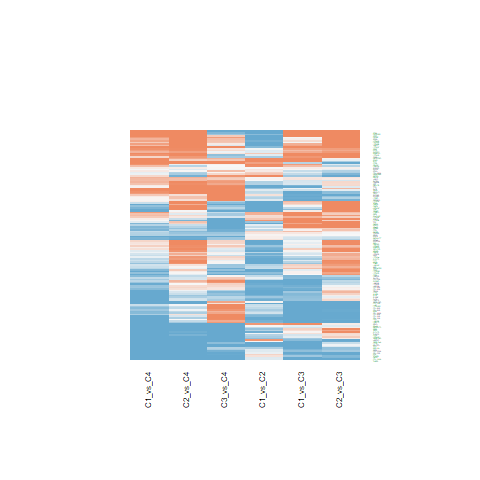

Values plotted in this chart, from the file beside it:
C1_vs_C2.ID, C1_vs_C2.logFC, C1_vs_C2.AveExpr, C1_vs_C2.t, C1_vs_C2.P.Value, C1_vs_C2.adj.P.Val, C1_vs_C2.B, C1_vs_C3.ID, C1_vs_C3.logFC, C1_vs_C3.AveExpr, C1_vs_C3.t, C1_vs_C3.P.Value, C1_vs_C3.adj.P.Val, C1_vs_C3.B, C1_vs_C4.ID, C1_vs_C4.logFC, C1_vs_C4.AveExpr, C1_vs_C4.t, C1_vs_C4.P.Value, C1_vs_C4.adj.P.Val, C1_vs_C4.B, C2_vs_C3.ID, C2_vs_C3.logFC, C2_vs_C3.AveExpr
285590, -0.3605, 20.64, -1.364, 0.1804, 0.3204, -5.527, 285590, 0.2722, 20.64, 0.8407, 0.4056, 0.5764, -6.643, 285590, -0.3203, 20.64, -0.7662, 0.4481, 0.6722, -6.281, 285590, 0.6327, 20.64
375790, -0.9138, 21.42, -2.132, 0.03937, 0.1067, -4.289, 375790, 0.3807, 21.42, 0.7251, 0.4727, 0.6375, -6.734, 375790, 0.225, 21.42, 0.3319, 0.7417, 0.8721, -6.519, 375790, 1.294, 21.42
1463, -0.1469, 22.67, -0.1908, 0.8496, 0.9073, -6.416, 1463, 1.606, 22.67, 1.703, 0.09642, 0.2058, -5.577, 1463, 0.9078, 22.67, 0.7456, 0.4603, 0.6812, -6.296, 1463, 1.753, 22.67
102, -0.1702, 20.64, -0.6732, 0.5048, 0.6485, -6.209, 102, 0.6836, 20.64, 2.208, 0.03317, 0.09065, -4.664, 102, 0.6157, 20.64, 1.54, 0.1315, 0.3316, -5.416, 102, 0.8538, 20.64
3911, -1.567, 21.06, -3.055, 0.004042, 0.02057, -2.263, 3911, -0.638, 21.06, -1.015, 0.3162, 0.4872, -6.482, 3911, -0.6615, 21.06, -0.8154, 0.4198, 0.6496, -6.242, 3911, 0.9292, 21.06
8985, -0.4711, 20.87, -1.53, 0.134, 0.2605, -5.298, 8985, 0.2487, 20.87, 0.6595, 0.5135, 0.6734, -6.78, 8985, -1.697, 20.87, -3.486, 0.001225, 0.01399, -1.266, 8985, 0.7198, 20.87
10049, -0.002212, 20.12, -0.008166, 0.9935, 0.9968, -6.434, 10049, -0.246, 20.12, -0.7414, 0.4628, 0.6283, -6.722, 10049, 0.5228, 20.12, 1.221, 0.2295, 0.4605, -5.839, 10049, -0.2438, 20.12
10211, -0.9573, 21.8, -3.932, 0.0003333, 0.00369, 0.04975, 10211, -0.427, 21.8, -1.432, 0.16, 0.3001, -5.983, 10211, -0.09551, 21.8, -0.2481, 0.8053, 0.9059, -6.543, 10211, 0.5303, 21.8
1842, 0.2575, 19.43, 0.7018, 0.487, 0.6335, -6.19, 1842, 0.6252, 19.43, 1.391, 0.172, 0.3161, -6.039, 1842, 0.4096, 19.43, 0.7061, 0.4843, 0.6991, -6.325, 1842, 0.3677, 19.43
5340, -1.119, 22.42, -2.795, 0.007997, 0.03373, -2.883, 5340, -0.786, 22.42, -1.603, 0.1169, 0.2364, -5.734, 5340, -1.436, 22.42, -2.269, 0.02885, 0.1231, -4.144, 5340, 0.3328, 22.42
2, -0.9039, 24.14, -2.013, 0.05101, 0.1292, -4.509, 2, -0.2203, 24.14, -0.4005, 0.6909, 0.8114, -6.918, 2, -0.2505, 24.14, -0.3528, 0.7261, 0.8637, -6.512, 2, 0.6837, 24.14
7076, -0.9203, 22.56, -2.024, 0.04983, 0.1274, -4.489, 7076, 0.04867, 22.56, 0.0874, 0.9308, 0.962, -6.996, 7076, -1.845, 22.56, -2.567, 0.0142, 0.07921, -3.516, 7076, 0.969, 22.56
1471, -0.7344, 23.2, -1.345, 0.1865, 0.326, -5.551, 1471, 3.724, 23.2, 5.566, 2.04428099381598e-06, 3.37482595099793e-05, 4.577, 1471, 3.118, 23.2, 3.611, 0.0008563, 0.01122, -0.9305, 1471, 4.458, 23.2
1277, -0.8061, 23.33, -0.908, 0.3695, 0.5269, -6.027, 1277, -2.737, 23.33, -2.517, 0.01603, 0.05144, -4.015, 1277, -1.032, 23.33, -0.7355, 0.4664, 0.6855, -6.304, 1277, -1.931, 23.33
1281, 0.03397, 21.44, 0.05548, 0.956, 0.9747, -6.433, 1281, -2.392, 21.44, -3.19, 0.002799, 0.0125, -2.403, 1281, -1.651, 21.44, -1.705, 0.09617, 0.2698, -5.165, 1281, -2.426, 21.44
1282, -0.915, 22.12, -1.772, 0.08414, 0.1866, -4.926, 1282, -0.8043, 22.12, -1.272, 0.2109, 0.3651, -6.194, 1282, -0.6138, 22.12, -0.7519, 0.4566, 0.6786, -6.292, 1282, 0.1107, 22.12
2243, 0.1661, 23.77, 0.2739, 0.7856, 0.8627, -6.397, 2243, 0.03472, 23.77, 0.04675, 0.963, 0.9798, -6.999, 2243, -0.01206, 23.77, -0.01258, 0.99, 0.9966, -6.574, 2243, -0.1314, 23.77
2244, 0.1676, 24.88, 0.2694, 0.7891, 0.8649, -6.398, 2244, 0.1432, 24.88, 0.188, 0.8519, 0.9177, -6.982, 2244, -0.4627, 24.88, -0.4704, 0.6406, 0.8115, -6.463, 2244, -0.02434, 24.88
2266, 0.03715, 24.85, 0.0624, 0.9506, 0.9722, -6.432, 2266, 0.0314, 24.85, 0.04306, 0.9659, 0.9816, -6.999, 2266, -0.4927, 24.85, -0.5233, 0.6037, 0.7873, -6.437, 2266, -0.005754, 24.85
2335, -0.1063, 22.73, -0.2077, 0.8365, 0.8988, -6.413, 2335, -1.584, 22.73, -2.529, 0.01559, 0.05024, -3.99, 2335, -2.667, 22.73, -3.297, 0.002082, 0.02069, -1.76, 2335, -1.478, 22.73
7276, -1.104, 23.85, -2.224, 0.03202, 0.09174, -4.111, 7276, -0.8237, 23.85, -1.355, 0.1832, 0.3315, -6.088, 7276, 0.1141, 23.85, 0.1454, 0.8851, 0.9462, -6.563, 7276, 0.2801, 23.85
3818, -1.15, 20.24, -3.136, 0.003239, 0.01769, -2.061, 3818, -0.584, 20.24, -1.301, 0.2008, 0.3538, -6.157, 3818, -1.381, 20.24, -2.383, 0.0221, 0.1048, -3.91, 3818, 0.5655, 20.24
7448, -1.105, 23.2, -2.363, 0.02316, 0.07208, -3.829, 7448, -1.161, 23.2, -2.027, 0.04949, 0.1236, -5.013, 7448, -2.682, 23.2, -3.629, 0.0008131, 0.01093, -0.882, 7448, -0.05577, 23.2
7450, -0.3781, 20.77, -0.9402, 0.3529, 0.5101, -5.997, 7450, -1.105, 20.77, -2.244, 0.03058, 0.08496, -4.592, 7450, 0.9319, 20.77, 1.466, 0.1507, 0.36, -5.523, 7450, -0.7269, 20.77
826, -1.097, 22.28, -4.157, 0.0001696, 0.002359, 0.6845, 826, -0.1318, 22.28, -0.4079, 0.6856, 0.8074, -6.915, 826, 0.1789, 22.28, 0.429, 0.6703, 0.8294, -6.482, 826, 0.9648, 22.28
351, -0.4713, 21.33, -1.241, 0.2219, 0.3671, -5.679, 351, 0.342, 21.33, 0.7355, 0.4664, 0.6318, -6.726, 351, -0.2739, 21.33, -0.4562, 0.6507, 0.8176, -6.47, 351, 0.8133, 21.33
3690, -1.039, 20.47, -2.072, 0.04489, 0.118, -4.401, 3690, -1.491, 20.47, -2.427, 0.01992, 0.06078, -4.211, 3690, -0.615, 20.47, -0.7755, 0.4427, 0.6689, -6.274, 3690, -0.4516, 20.47
3689, -1.117, 20.47, -3.275, 0.002215, 0.01342, -1.712, 3689, 0.07048, 20.47, 0.1688, 0.8668, 0.925, -6.985, 3689, -1.016, 20.47, -1.885, 0.06683, 0.2138, -4.864, 3689, 1.187, 20.47
5054, -0.5306, 20.28, -1.556, 0.1278, 0.251, -5.261, 5054, -0.152, 20.28, -0.3639, 0.7179, 0.8302, -6.932, 5054, -1.675, 20.28, -3.106, 0.003523, 0.03021, -2.247, 5054, 0.3786, 20.28
3383, -2.684, 21.13, -6.326, 1.79449901465332e-07, 3.5549644273046e-05, 7.192, 3383, 0.1142, 21.13, 0.2197, 0.8272, 0.9032, -6.975, 3383, -2.711, 21.13, -4.041, 0.0002406, 0.00485, 0.267, 3383, 2.798, 21.13
3688, -0.4319, 22.39, -1.781, 0.08272, 0.1842, -4.912, 3688, -0.1385, 22.39, -0.4664, 0.6435, 0.7761, -6.889, 3688, -0.05106, 22.39, -0.1332, 0.8948, 0.9503, -6.565, 3688, 0.2933, 22.39
1290, -0.163, 20.45, -0.3689, 0.7142, 0.8152, -6.366, 1290, -0.7056, 20.45, -1.304, 0.1999, 0.3528, -6.153, 1290, -1.594, 20.45, -2.282, 0.02802, 0.1206, -4.119, 1290, -0.5425, 20.45
3685, -2.579, 21.94, -9.037, 3.98192990088252e-11, 1.1438093640285e-07, 15.16, 3685, -0.04401, 21.94, -0.1259, 0.9004, 0.944, -6.992, 3685, -0.6708, 21.94, -1.487, 0.1451, 0.3524, -5.493, 3685, 2.535, 21.94
302, -0.1153, 24.99, -0.2783, 0.7822, 0.8602, -6.395, 302, 1.608, 24.99, 3.168, 0.002976, 0.01312, -2.461, 302, -0.439, 24.99, -0.6701, 0.5067, 0.7174, -6.349, 302, 1.723, 24.99
823, -1.078, 22.89, -5.303, 4.74218049574487e-06, 0.0002096, 4.073, 823, 0.05127, 22.89, 0.2059, 0.8379, 0.9101, -6.978, 823, -0.1709, 22.89, -0.5316, 0.598, 0.7838, -6.432, 823, 1.129, 22.89
1634, -1.169, 23.13, -1.691, 0.09874, 0.2096, -5.056, 1634, -2.784, 23.13, -3.289, 0.002133, 0.01001, -2.148, 1634, -1.681, 23.13, -1.538, 0.1321, 0.3323, -5.419, 1634, -1.615, 23.13
1514, -0.03518, 21.58, -0.1042, 0.9176, 0.951, -6.429, 1514, 0.3229, 21.58, 0.7807, 0.4397, 0.6075, -6.692, 1514, -0.7207, 21.58, -1.35, 0.1849, 0.4085, -5.679, 1514, 0.358, 21.58
3912, -0.9915, 21.68, -2.13, 0.03947, 0.1069, -4.291, 3912, -1.952, 21.68, -3.425, 0.001457, 0.007399, -1.788, 3912, -0.9904, 21.68, -1.346, 0.186, 0.4102, -5.684, 3912, -0.9605, 21.68
7057, -0.1625, 21.98, -0.2572, 0.7984, 0.871, -6.401, 7057, -1.151, 21.98, -1.487, 0.145, 0.2792, -5.906, 7057, -2.56, 21.98, -2.562, 0.01435, 0.0799, -3.526, 7057, -0.9883, 21.98
1278, -0.7104, 23.34, -0.8817, 0.3833, 0.5399, -6.049, 1278, -2.299, 23.34, -2.33, 0.02504, 0.07309, -4.415, 1278, -0.5159, 23.34, -0.405, 0.6877, 0.8406, -6.492, 1278, -1.589, 23.34
3326, 0.3638, 24.1, 1.9, 0.06484, 0.1549, -4.711, 3326, -0.1368, 24.1, -0.5834, 0.563, 0.7135, -6.827, 3326, -0.124, 24.1, -0.4096, 0.6843, 0.8397, -6.49, 3326, -0.5007, 24.1
1991, -0.8713, 21.25, -1.639, 0.1092, 0.2241, -5.137, 1991, -0.7706, 21.25, -1.184, 0.2437, 0.4066, -6.3, 1991, -1.491, 21.25, -1.774, 0.08383, 0.2468, -5.053, 1991, 0.1007, 21.25
4313, 0.9539, 17.98, 2.194, 0.03425, 0.09608, -4.169, 4313, 0.5056, 17.98, 0.9494, 0.3483, 0.5194, -6.547, 4313, 0.5067, 17.98, 0.7371, 0.4655, 0.6848, -6.303, 4313, -0.4483, 17.98
3674, -0.3171, 21.6, -0.5849, 0.562, 0.6965, -6.264, 3674, -1.686, 21.6, -2.538, 0.01522, 0.04934, -3.968, 3674, -0.332, 21.6, -0.3873, 0.7007, 0.8493, -6.499, 3674, -1.368, 21.6
1284, -0.8689, 22.24, -1.714, 0.0945, 0.203, -5.02, 1284, -0.9121, 22.24, -1.469, 0.1499, 0.2865, -5.932, 1284, -0.632, 22.24, -0.7884, 0.4352, 0.6627, -6.264, 1284, -0.04322, 22.24
3678, -0.473, 20.34, -2.066, 0.04545, 0.119, -4.411, 3678, -0.2481, 20.34, -0.8851, 0.3815, 0.5526, -6.605, 3678, -1.333, 20.34, -3.682, 0.0006958, 0.009846, -0.7356, 3678, 0.2248, 20.34
5345, -0.9343, 22.15, -2.266, 0.02908, 0.0852, -4.027, 5345, -0.6528, 22.15, -1.293, 0.2037, 0.3573, -6.168, 5345, -1.179, 22.15, -1.808, 0.07823, 0.2353, -4.996, 5345, 0.2814, 22.15
2247, -1.117, 21.88, -3.209, 0.002659, 0.01544, -1.88, 2247, 0.7267, 21.88, 1.705, 0.09615, 0.2056, -5.574, 2247, -0.7939, 21.88, -1.443, 0.1571, 0.3694, -5.555, 2247, 1.843, 21.88
6678, -2.999, 22.57, -5.559, 2.09274518408574e-06, 0.0001336, 4.851, 6678, -0.7422, 22.57, -1.123, 0.2682, 0.4346, -6.368, 6678, -1.419, 22.57, -1.663, 0.1042, 0.2834, -5.23, 6678, 2.257, 22.57
6696, -0.6577, 21.64, -1.359, 0.182, 0.3224, -5.533, 6696, 0.3417, 21.64, 0.5762, 0.5677, 0.718, -6.832, 6696, -2.237, 21.64, -2.922, 0.005745, 0.04259, -2.696, 6696, 0.9994, 21.64
3915, -0.8209, 21.91, -1.709, 0.09529, 0.2042, -5.027, 3915, -0.6694, 21.91, -1.138, 0.262, 0.4277, -6.352, 3915, -1.094, 21.91, -1.441, 0.1575, 0.3699, -5.557, 3915, 0.1515, 21.91
3684, -1.206, 19.96, -3.884, 0.0003848, 0.004049, -0.08477, 3684, -0.1476, 19.96, -0.3879, 0.7002, 0.8171, -6.923, 3684, -0.8007, 19.96, -1.631, 0.111, 0.295, -5.281, 3684, 1.059, 19.96
1301, -0.1789, 21.05, -0.4206, 0.6763, 0.7865, -6.346, 1301, -0.9953, 21.05, -1.91, 0.06345, 0.1502, -5.226, 1301, -2.218, 21.05, -3.298, 0.002078, 0.02069, -1.758, 1301, -0.8163, 21.05
1291, -0.2611, 23.34, -0.4263, 0.6722, 0.7836, -6.344, 1291, -1.478, 23.34, -1.971, 0.0558, 0.1354, -5.116, 1291, -0.7683, 23.34, -0.7934, 0.4323, 0.6595, -6.26, 1291, -1.217, 23.34
1292, -0.3827, 23.29, -0.5553, 0.5819, 0.7126, -6.281, 1292, -1.742, 23.29, -2.064, 0.04566, 0.1161, -4.943, 1292, -0.7626, 23.29, -0.6999, 0.4882, 0.7021, -6.329, 1292, -1.36, 23.29
1293, -0.2933, 23.43, -0.3999, 0.6914, 0.7981, -6.354, 1293, -1.809, 23.43, -2.015, 0.05085, 0.1262, -5.037, 1293, -0.5991, 23.43, -0.5167, 0.6083, 0.7908, -6.44, 1293, -1.516, 23.43
1462, -1.994, 23.42, -3.337, 0.001862, 0.01195, -1.552, 1462, 0.5899, 23.42, 0.8061, 0.4251, 0.5942, -6.672, 1462, 0.0917, 23.42, 0.09706, 0.9232, 0.9646, -6.569, 1462, 2.584, 23.42
5033, 0.8633, 21.39, 2.136, 0.03895, 0.1057, -4.279, 5033, 0.968, 21.39, 1.956, 0.05764, 0.1387, -5.144, 5033, -1.65, 21.39, -2.582, 0.01366, 0.07761, -3.481, 5033, 0.1047, 21.39
3936, -1.604, 21.86, -4.823, 2.16231938167249e-05, 0.0006211, 2.631, 3936, -1.187, 21.86, -2.913, 0.005879, 0.0227, -3.096, 3936, -1.662, 21.86, -3.161, 0.003032, 0.02704, -2.109, 3936, 0.4174, 21.86
2670, -2.861, 27.04, -3.961, 0.0003063, 0.003485, 0.1288, 2670, 2.807, 27.04, 3.173, 0.002936, 0.01299, -2.448, 2670, 3.211, 27.04, 2.811, 0.007663, 0.05229, -2.959, 2670, 5.667, 27.04
... 84 more rows
